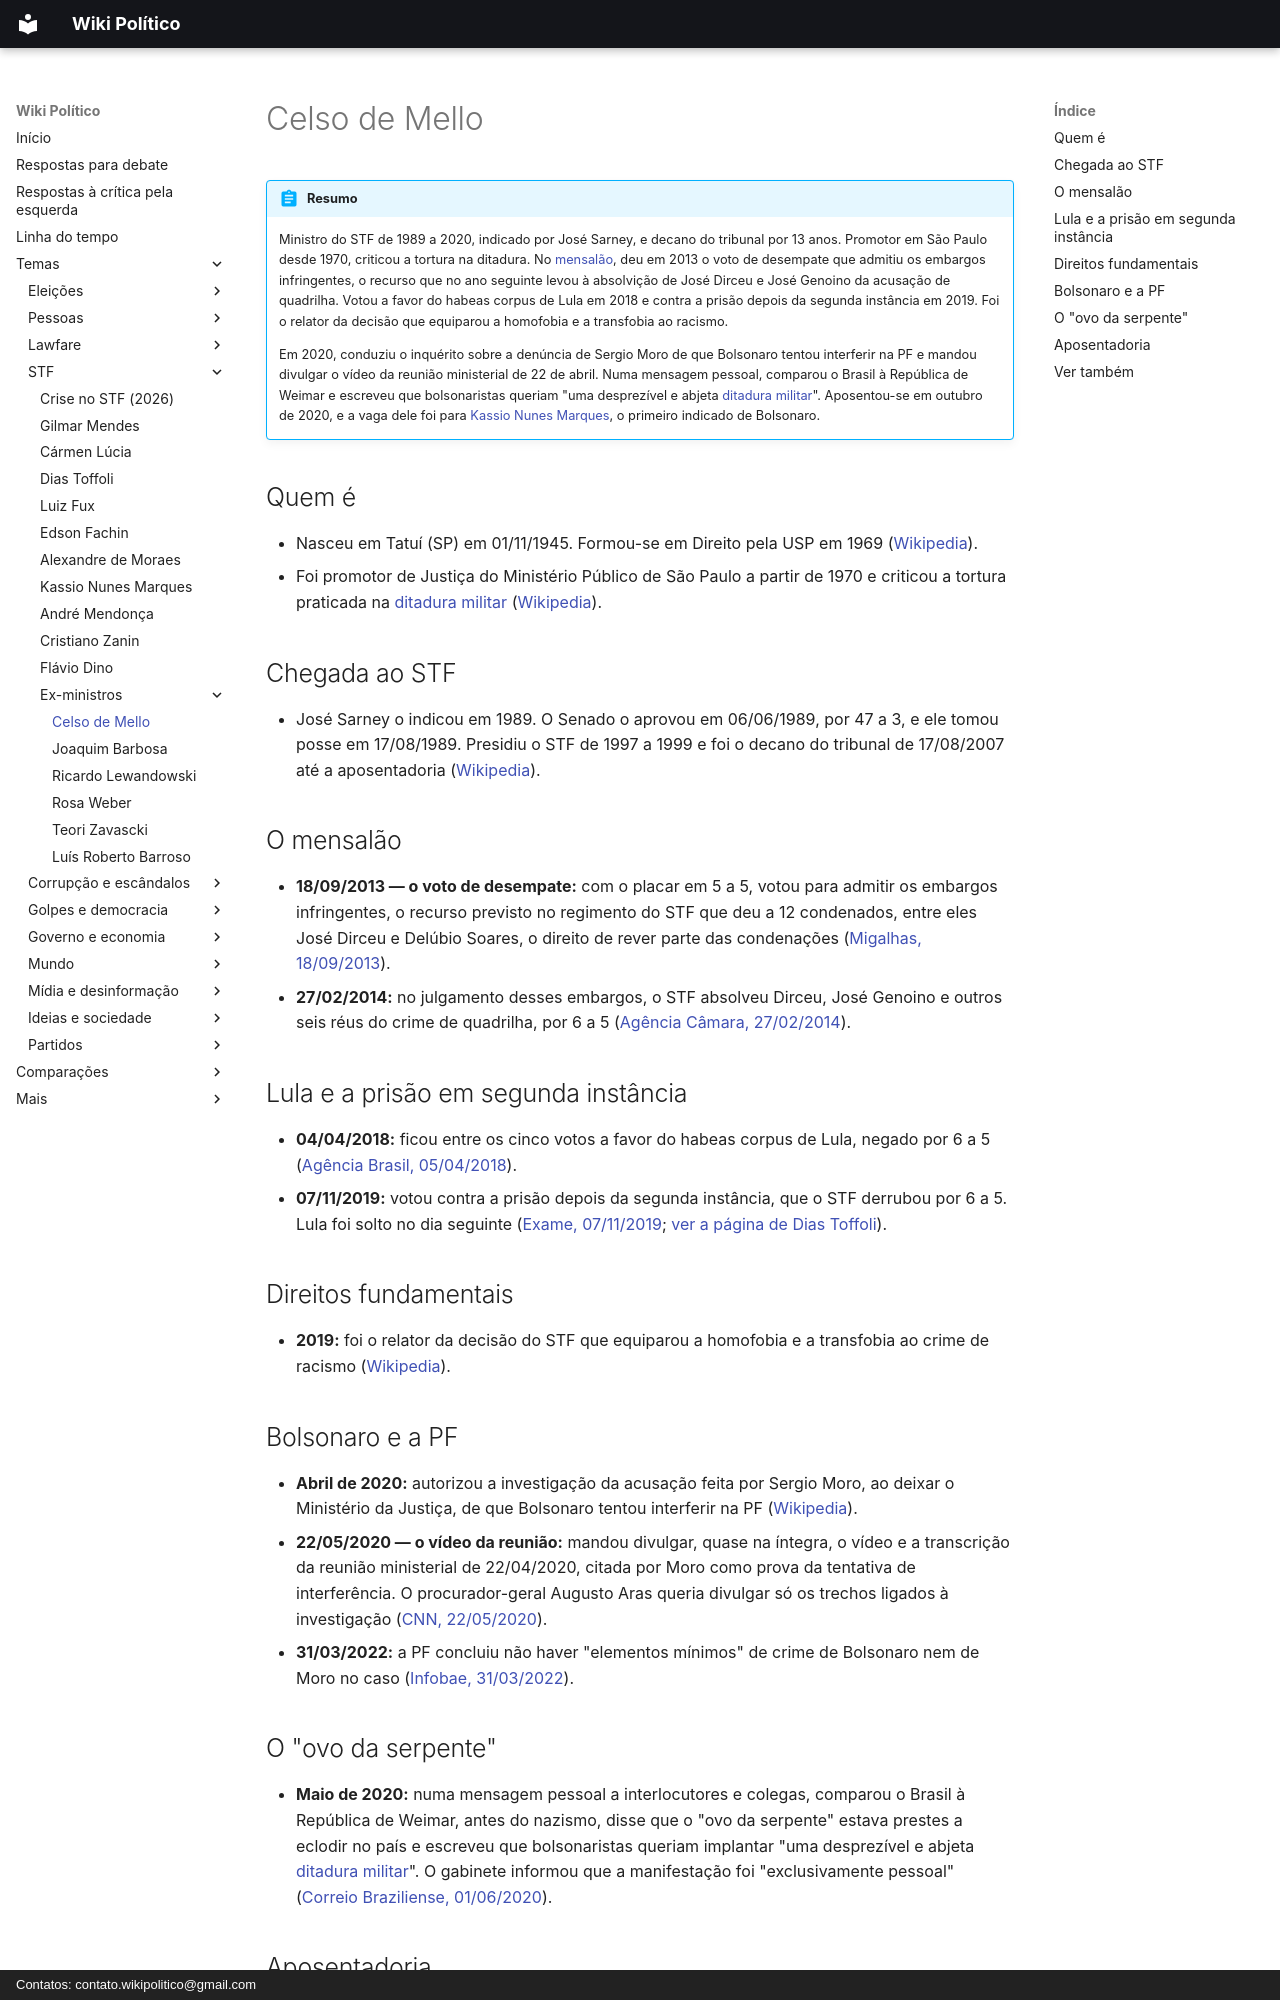

repository: wikipolitico/wikipolitico.github.io · page: temas/stf/celso-de-mello/index.html · generator: mkdocs · copyright: Contatos: contato.wikipolitico@gmail.com

# Celso de Mello

!!! abstract "Resumo"

    Ministro do STF de 1989 a 2020, indicado por José Sarney, e decano do tribunal por 13 anos. Promotor em São Paulo desde 1970, criticou a tortura na ditadura. No [mensalão](../farsa-do-mensalao.md), deu em 2013 o voto de desempate que admitiu os embargos infringentes, o recurso que no ano seguinte levou à absolvição de José Dirceu e José Genoino da acusação de quadrilha. Votou a favor do habeas corpus de Lula em 2018 e contra a prisão depois da segunda instância em 2019. Foi o relator da decisão que equiparou a homofobia e a transfobia ao racismo.

    Em 2020, conduziu o inquérito sobre a denúncia de Sergio Moro de que Bolsonaro tentou interferir na PF e mandou divulgar o vídeo da reunião ministerial de 22 de abril. Numa mensagem pessoal, comparou o Brasil à República de Weimar e escreveu que bolsonaristas queriam "uma desprezível e abjeta [ditadura militar](../ditadura-militar-de-64.md)". Aposentou-se em outubro de 2020, e a vaga dele foi para [Kassio Nunes Marques](kassio-nunes-marques.md), o primeiro indicado de Bolsonaro.

## Quem é

- Nasceu em Tatuí (SP) em 01/11/1945. Formou-se em Direito pela USP em 1969 ([Wikipedia](https://pt.wikipedia.org/wiki/Celso_de_Mello)).
- Foi promotor de Justiça do Ministério Público de São Paulo a partir de 1970 e criticou a tortura praticada na [ditadura militar](../ditadura-militar-de-64.md) ([Wikipedia](https://pt.wikipedia.org/wiki/Celso_de_Mello)).

## Chegada ao STF

- José Sarney o indicou em 1989. O Senado o aprovou em 06/06/1989, por 47 a 3, e ele tomou posse em 17/08/1989. Presidiu o STF de 1997 a 1999 e foi o decano do tribunal de 17/08/2007 até a aposentadoria ([Wikipedia](https://pt.wikipedia.org/wiki/Celso_de_Mello)).

## O mensalão

- **18/09/2013 — o voto de desempate:** com o placar em 5 a 5, votou para admitir os embargos infringentes, o recurso previsto no regimento do STF que deu a 12 condenados, entre eles José Dirceu e Delúbio Soares, o direito de rever parte das condenações ([Migalhas, 18/09/2013](https://www.migalhas.com.br/quentes/186669/stf-decide-pelo-cabimento-dos-infringentes-no-mensalao)).
- **27/02/2014:** no julgamento desses embargos, o STF absolveu Dirceu, José Genoino e outros seis réus do crime de quadrilha, por 6 a 5 ([Agência Câmara, 27/02/2014](https://www.camara.leg.br/noticias/427724-maioria-do-stf-absolve-dirceu-e-genoino-por-formacao-de-quadrilha)).

## Lula e a prisão em segunda instância

- **04/04/2018:** ficou entre os cinco votos a favor do habeas corpus de Lula, negado por 6 a 5 ([Agência Brasil, 05/04/2018](https://agenciabrasil.ebc.com.br/politica/noticia/2018-04/maioria-do-stf-nega-habeas-corpus-preventivo-lula)).
- **07/11/2019:** votou contra a prisão depois da segunda instância, que o STF derrubou por 6 a 5. Lula foi solto no dia seguinte ([Exame, 07/11/2019](https://exame.com/brasil/ao-vivo-stf-retoma-julgamento-sobre-prisao-em-2a-instancia-2/); [ver a página de Dias Toffoli](dias-toffoli.md#lula-e-a-lava-jato)).

## Direitos fundamentais

- **2019:** foi o relator da decisão do STF que equiparou a homofobia e a transfobia ao crime de racismo ([Wikipedia](https://pt.wikipedia.org/wiki/Celso_de_Mello)).

## Bolsonaro e a PF

- **Abril de 2020:** autorizou a investigação da acusação feita por Sergio Moro, ao deixar o Ministério da Justiça, de que Bolsonaro tentou interferir na PF ([Wikipedia](https://pt.wikipedia.org/wiki/Celso_de_Mello)).
- **22/05/2020 — o vídeo da reunião:** mandou divulgar, quase na íntegra, o vídeo e a transcrição da reunião ministerial de 22/04/2020, citada por Moro como prova da tentativa de interferência. O procurador-geral Augusto Aras queria divulgar só os trechos ligados à investigação ([CNN, 22/05/2020](https://cnnbrasil.com.br/politica/2020/05/22/decisao-de-celso-de-mello-sobre-video-da-reuniao-ministerial)).
- **31/03/2022:** a PF concluiu não haver "elementos mínimos" de crime de Bolsonaro nem de Moro no caso ([Infobae, 31/03/2022](https://www.infobae.com/en/2022/03/31/the-brazilian-federal-police-concluded-that-bolsonaro-did-not-interfere-with-the-police-institution)).
